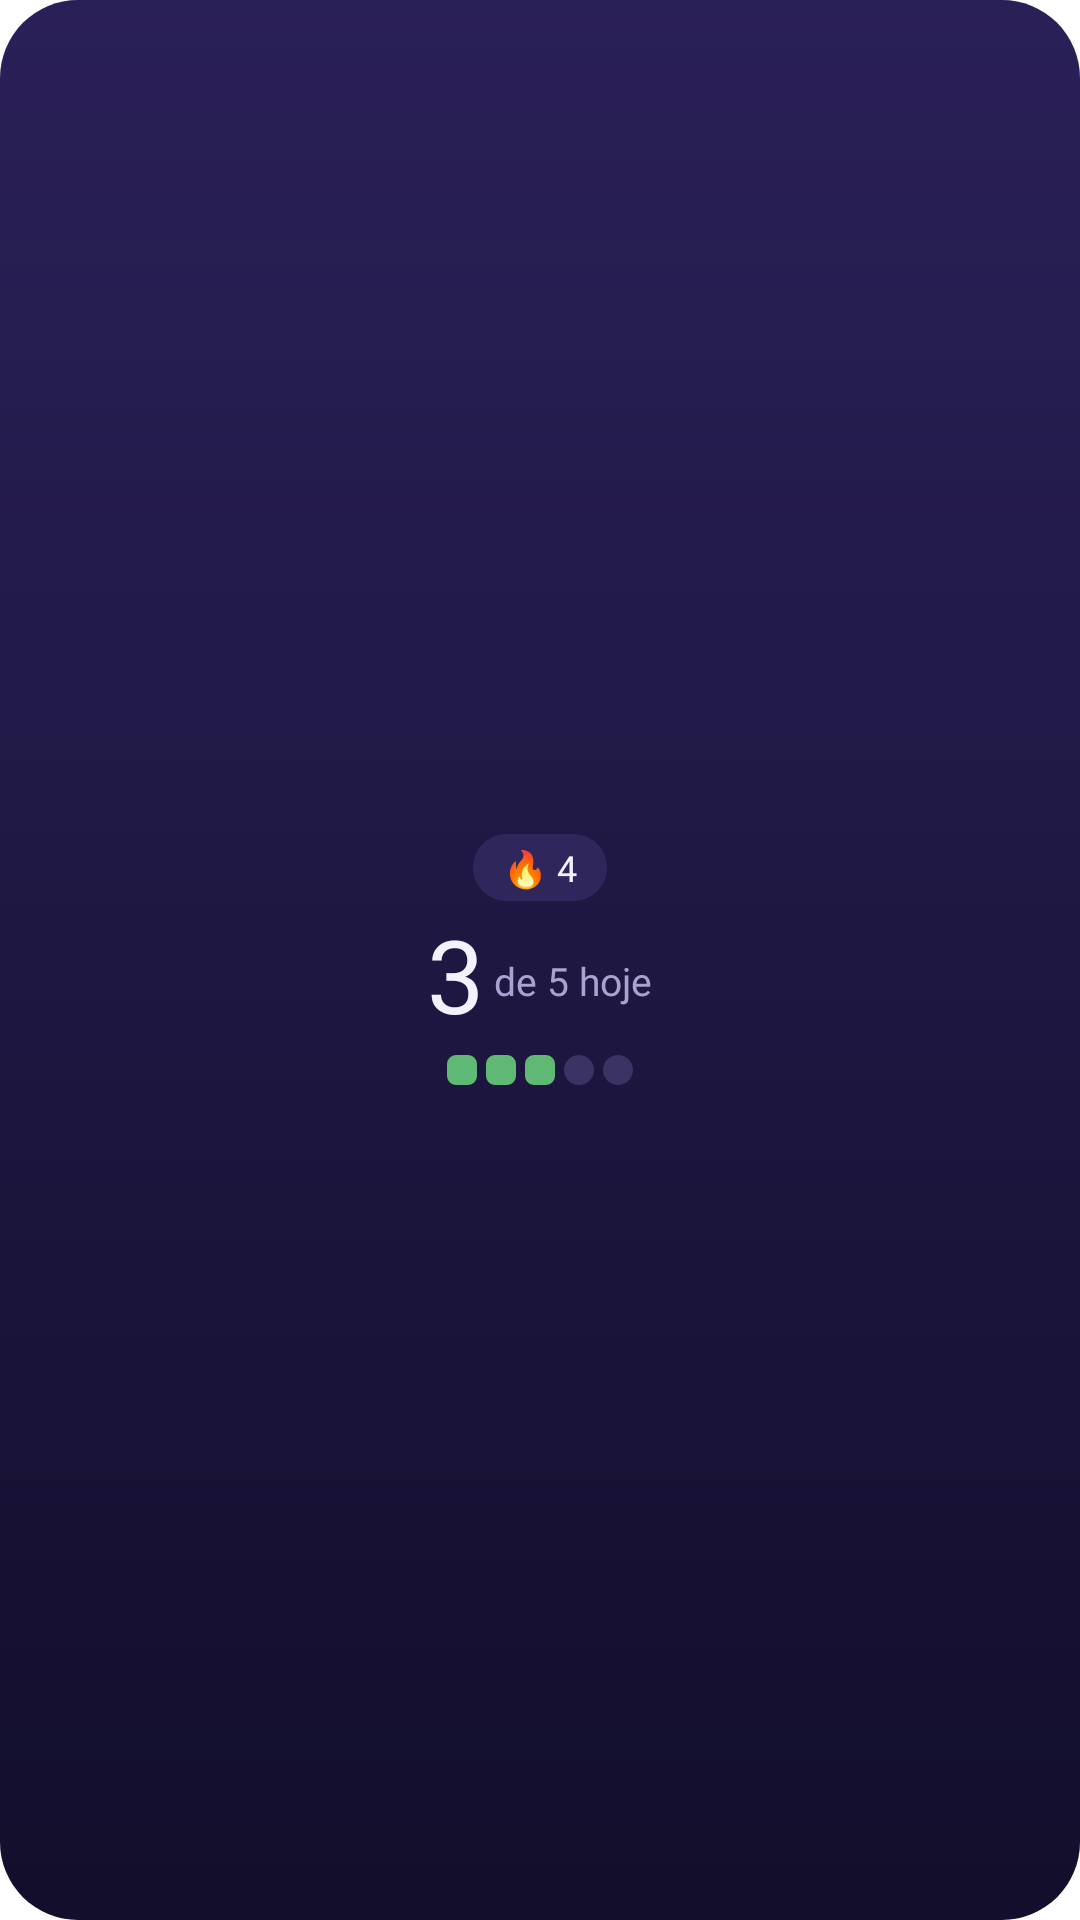

Write the Android layout XML for this screen, with the resource values it uses.
<!-- AndroidManifest.xml: application theme Theme.Palavreiro -->
<!-- res/layout/widget_today_small.xml -->
<?xml version="1.0" encoding="utf-8"?>
<LinearLayout xmlns:android="http://schemas.android.com/apk/res/android"
    android:id="@+id/w_root"
    android:layout_width="match_parent"
    android:layout_height="match_parent"
    android:background="@drawable/widget_bg"
    android:gravity="center"
    android:orientation="vertical"
    android:padding="12dp">

    <TextView android:id="@+id/w_streak" style="@style/WPill" android:layout_width="wrap_content" android:layout_height="wrap_content"
        android:text="🔥 4" android:textSize="12sp" />
    <LinearLayout android:layout_width="wrap_content" android:layout_height="wrap_content"
        android:layout_marginTop="2dp" android:gravity="bottom" android:orientation="horizontal">
        <TextView android:id="@+id/w_count" style="@style/WTitle" android:layout_width="wrap_content" android:layout_height="wrap_content"
            android:text="3" android:textSize="34sp" />
        <TextView android:id="@+id/w_total" style="@style/WMuted" android:layout_width="wrap_content" android:layout_height="wrap_content"
            android:layout_marginBottom="6dp" android:text=" de 5 hoje" android:textSize="13sp" />
    </LinearLayout>

    <LinearLayout android:layout_width="wrap_content" android:layout_height="wrap_content"
        android:layout_marginTop="4dp" android:orientation="horizontal">
        <TextView android:id="@+id/w_d1" style="@style/WSquare" android:background="@drawable/wsq_green" />
        <TextView android:id="@+id/w_d2" style="@style/WSquare" android:background="@drawable/wsq_green" />
        <TextView android:id="@+id/w_d3" style="@style/WSquare" android:background="@drawable/wsq_green" />
        <TextView android:id="@+id/w_d4" style="@style/WSquare" android:background="@drawable/wday_none" />
        <TextView android:id="@+id/w_d5" style="@style/WSquare" android:layout_marginEnd="0dp" android:background="@drawable/wday_none" />
    </LinearLayout>

</LinearLayout>
<!-- resources referenced by this layout -->
<resources>
  <!-- drawable wday_none (drawable) -->
  <?xml version="1.0" encoding="utf-8"?>
  <shape xmlns:android="http://schemas.android.com/apk/res/android">
      <solid android:color="#FF3A3363" />
      <corners android:radius="7dp" />
  </shape>
  <!-- drawable widget_bg (drawable) -->
  <?xml version="1.0" encoding="utf-8"?>
  <shape xmlns:android="http://schemas.android.com/apk/res/android">
      <gradient android:angle="270" android:startColor="#FF2A2058" android:endColor="#FF120E2B" />
      <corners android:radius="26dp" />
  </shape>
  <!-- drawable wsq_green (drawable) -->
  <?xml version="1.0" encoding="utf-8"?>
  <shape xmlns:android="http://schemas.android.com/apk/res/android">
      <solid android:color="#FF5FB873" />
      <corners android:radius="3dp" />
  </shape>
  <style name="WMuted">
          <item name="android:fontFamily">@font/outfit_regular</item>
          <item name="android:textColor">#FFA9A2D0</item>
      </style>
  <style name="WPill">
          <item name="android:background">@drawable/widget_pill</item>
          <item name="android:fontFamily">@font/outfit_semibold</item>
          <item name="android:textColor">#FFF4F1FF</item>
          <item name="android:textSize">13sp</item>
          <item name="android:maxLines">1</item>
          <item name="android:paddingStart">10dp</item>
          <item name="android:paddingEnd">10dp</item>
          <item name="android:paddingTop">3dp</item>
          <item name="android:paddingBottom">3dp</item>
      </style>
  <style name="WSquare">
          <item name="android:layout_width">10dp</item>
          <item name="android:layout_height">10dp</item>
          <item name="android:layout_marginEnd">3dp</item>
      </style>
  <style name="WTitle">
          <item name="android:fontFamily">@font/outfit_extrabold</item>
          <item name="android:textColor">#FFF4F1FF</item>
          <item name="android:maxLines">1</item>
          <item name="android:ellipsize">end</item>
      </style>
  <style name="Theme.Palavreiro" parent="android:Theme.Material.NoActionBar">
          <item name="android:windowBackground">@drawable/window_bg</item>
          <item name="android:statusBarColor">@android:color/transparent</item>
          <item name="android:navigationBarColor">@android:color/transparent</item>
      </style>
  <!-- drawable widget_pill (drawable) -->
  <?xml version="1.0" encoding="utf-8"?>
  <shape xmlns:android="http://schemas.android.com/apk/res/android">
      <solid android:color="#FF2F275C" />
      <corners android:radius="99dp" />
  </shape>
</resources>
